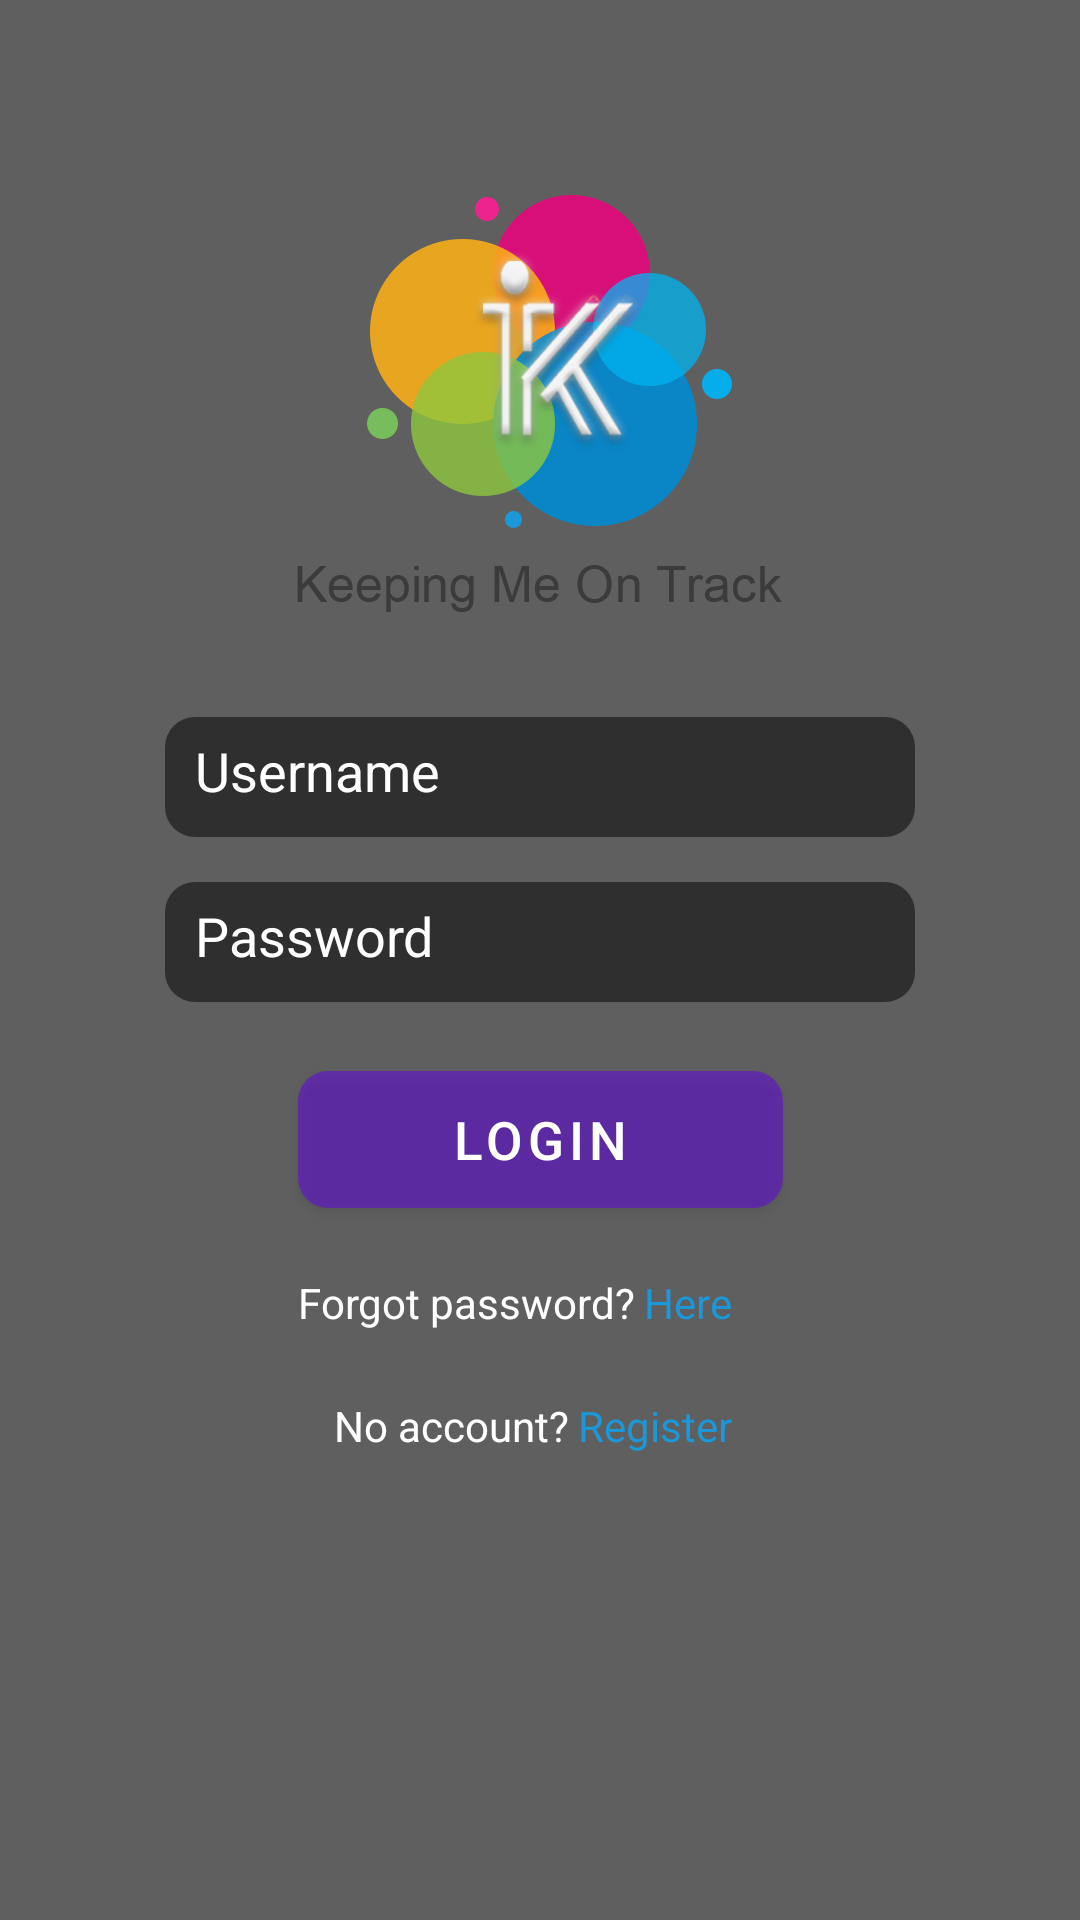

Write the Android layout XML for this screen, with the resource values it uses.
<!-- AndroidManifest.xml: fallback theme Theme.MaterialComponents.DayNight.NoActionBar -->
<!-- res/layout/fragment_login.xml -->
<?xml version="1.0" encoding="utf-8"?>
<android.support.constraint.ConstraintLayout xmlns:android="http://schemas.android.com/apk/res/android"
    xmlns:app="http://schemas.android.com/apk/res-auto"
    android:id="@+id/intro_background"
    android:layout_width="match_parent"
    android:layout_height="match_parent">


    <VideoView
        android:id="@+id/videoViewLogin"
        android:layout_width="0dp"
        android:layout_height="0dp"
        app:layout_constraintBottom_toBottomOf="parent"
        app:layout_constraintHorizontal_bias="0.0"
        app:layout_constraintLeft_toLeftOf="parent"
        app:layout_constraintRight_toRightOf="parent"
        app:layout_constraintTop_toTopOf="parent"
        app:layout_constraintVertical_bias="0.0" />


    <View
        android:layout_width="match_parent"
        android:layout_height="match_parent"
        android:background="#40000000" />


    <RelativeLayout
        android:layout_width="match_parent"
        android:layout_height="wrap_content">


        <ImageView
            android:id="@+id/login_logo"
            android:layout_width="wrap_content"
            android:layout_height="wrap_content"
            android:layout_alignParentTop="true"
            android:layout_centerHorizontal="true"
            android:layout_marginTop="65dp"
            android:src="@drawable/ic_logo" />

        <EditText
            android:id="@+id/user_name_edt"
            android:layout_width="250dp"
            android:layout_height="40dp"
            android:layout_below="@id/login_logo"
            android:layout_centerInParent="true"
            android:layout_marginTop="35dp"
            android:background="@drawable/transparent_bg"
            android:hint="Username"
            android:inputType="textEmailAddress"
            android:padding="10dp"
            android:textColor="#ffffff"
            android:textColorHint="#ffffff"

            />

        <EditText
            android:id="@+id/password_edt"
            android:layout_width="250dp"
            android:layout_height="40dp"
            android:layout_below="@+id/user_name_edt"
            android:textColor="#ffffff"
            android:textColorHint="#ffffff"
            android:layout_centerHorizontal="true"
            android:layout_marginTop="15dp"
            android:background="@drawable/transparent_bg"
            android:hint="Password"
            android:inputType="textPassword"
            android:padding="10dp" />

        <Button
            android:id="@+id/sing_in_btn"
            android:layout_width="161.5dp"
            android:layout_height="45.5dp"
            android:layout_alignEnd="@+id/login_logo"
            android:layout_alignRight="@+id/login_logo"
            android:layout_below="@+id/password_edt"
            android:layout_marginTop="23dp"
            android:background="@drawable/transparent_bg"
            android:fontFamily="sans-serif-medium"
            android:text="login"
            android:textColor="#ffffff"
            android:textSize="17.6sp"
            android:textStyle="normal" />

        <TextView
            android:id="@+id/login_forgot"
            android:textColor="#fff"
            android:layout_width="wrap_content"
            android:layout_height="wrap_content"
            android:layout_alignLeft="@+id/sing_in_btn"
            android:layout_alignStart="@+id/sing_in_btn"
            android:layout_below="@+id/sing_in_btn"
            android:layout_marginTop="22dp"
            android:clickable="true"
            android:text="Forgot password?" />

        <TextView
            android:id="@+id/login_forget_click"
            android:layout_width="wrap_content"
            android:layout_height="wrap_content"
            android:layout_above="@+id/noaccount"
            android:layout_toEndOf="@+id/login_forgot"
            android:layout_toRightOf="@+id/login_forgot"
            android:clickable="true"
            android:paddingLeft="3dp"
            android:text="Here"
            android:textColor="@color/bluebutton" />

        <TextView
            android:textColor="#fff"
            android:id="@+id/noaccount"
            android:layout_width="wrap_content"
            android:layout_height="wrap_content"
            android:layout_alignLeft="@+id/login_forgot"
            android:layout_alignStart="@+id/login_forgot"
            android:layout_below="@+id/login_forgot"
            android:layout_marginLeft="12dp"
            android:layout_marginStart="12dp"
            android:layout_marginTop="22dp"
            android:text="No account?" />

        <TextView
            android:id="@+id/register_btn"
            android:layout_width="wrap_content"
            android:layout_height="wrap_content"
            android:layout_alignBaseline="@+id/noaccount"
            android:layout_alignBottom="@+id/noaccount"
            android:layout_alignEnd="@+id/sing_in_btn"
            android:layout_alignRight="@+id/sing_in_btn"
            android:layout_marginEnd="17dp"
            android:layout_marginRight="17dp"
            android:clickable="true"
            android:text="Register"
            android:textColor="@color/bluebutton" />

    </RelativeLayout>

</android.support.constraint.ConstraintLayout>
<!-- resources referenced by this layout -->
<resources>
  <color name="bluebutton">#1c97d7</color>
  <!-- drawable ic_logo: png bitmap (drawable-hdpi, 20146 bytes) -->
  <!-- drawable transparent_bg (drawable) -->
  <?xml version="1.0" encoding="utf-8"?>
  <shape xmlns:android="http://schemas.android.com/apk/res/android">
      <solid android:color="#80000000">
  
      </solid>
  
  
      <corners android:radius="10dp"/>
  
  </shape>
</resources>
